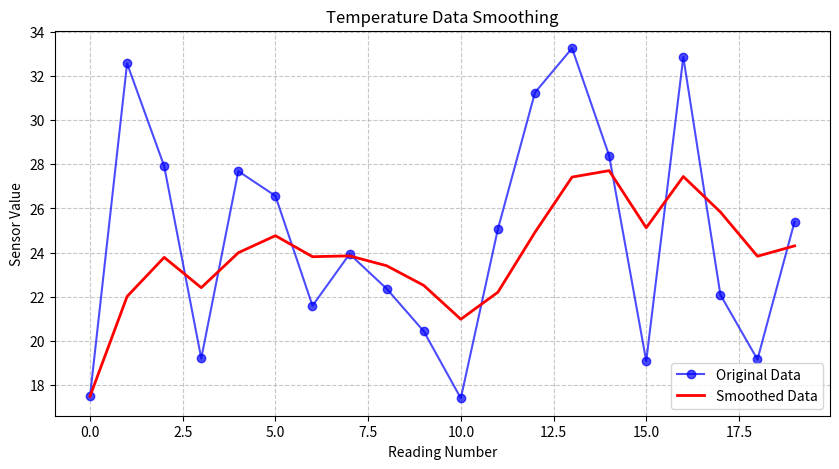

Source code (Python): (Note: this script raises an exception after producing the figure.)
import random
import numpy as np
import matplotlib.pyplot as plt

# Basic sensor configuration 
SENSORS = {
    "temperature": {"min": 20, "max": 28},
    "humidity": {"min": 40, "max": 80},
    "noise": {"min": 60, "max": 120},
    "illumination": {"min": 400, "max": 900}
}

# Single weight for each sensor
IMPORTANCE = {
    "temperature": 0.4,
    "humidity": 0.2,
    "noise": 0.1,
    "illumination": 0.3
}

# Simple smoothing parameter
SMOOTHING_FACTOR = 0.3

def generate_sensor_data(num_readings=20):
    """Generate random sensor readings"""
    data = {}
    for sensor, config in SENSORS.items():
        min_val = config["min"]
        max_val = config["max"]
        # Generate random values with some going outside normal ranges
        data[sensor] = [random.uniform(min_val * 0.8, max_val * 1.2) for _ in range(num_readings)]
    return data

def simple_smoothing(data):
    """Apply simple exponential smoothing to data"""
    smoothed = []
    if not data:
        return []
    
    # Start with the first value
    smoothed.append(data[0])
    
    # Apply smoothing formula: smoothed_t = α * actual + (1-α) * smoothed_(t-1)
    for i in range(1, len(data)):
        smoothed_value = SMOOTHING_FACTOR * data[i] + (1 - SMOOTHING_FACTOR) * smoothed[i-1]
        smoothed.append(smoothed_value)
        
    return smoothed

def calculate_satisfaction(value, min_val, max_val):
    """Calculate satisfaction level on a scale of 0-1"""
    # Simple linear satisfaction model
    if value < min_val:
        return 0.0
    elif value > max_val:
        return 0.0
    else:
        # Value is within ideal range
        position = (value - min_val) / (max_val - min_val)
        # Highest satisfaction (1.0) is in the middle of the range
        return 1.0 - abs(position - 0.5) * 2

def show_comparison_chart(original, smoothed, title):
    """Display simple chart comparing original vs smoothed data"""
    plt.figure(figsize=(10, 5))
    plt.plot(original, 'b-o', alpha=0.7, label='Original Data')
    plt.plot(smoothed, 'r-', linewidth=2, label='Smoothed Data')
    plt.title(title)
    plt.xlabel('Reading Number')
    plt.ylabel('Sensor Value')
    plt.legend()
    plt.grid(True, linestyle='--', alpha=0.7)
    
    # Save and show the plot
    plt.savefig(f"/home/<user>/Escritorio/SE_PORTAFOLIO-DE-EVIDENCIAS_2025-_1-_EQ6/Unidad_02/{title.replace(' ', '_')}.png")
    plt.show()

def evaluate_sensor_quality(sensor_data):
    """Evaluate how good the sensor readings are"""
    results = {}
    
    for sensor, readings in sensor_data.items():
        min_val = SENSORS[sensor]["min"]
        max_val = SENSORS[sensor]["max"]
        
        # Calculate average satisfaction
        satisfaction_scores = [calculate_satisfaction(value, min_val, max_val) for value in readings]
        avg_satisfaction = sum(satisfaction_scores) / len(satisfaction_scores)
        
        results[sensor] = avg_satisfaction
    
    return results

def main():
    print("==== SIMPLIFIED SENSOR PROJECT ====")
    
    # 1. Generate sensor data
    print("\nGenerating sensor data...")
    sensor_data = generate_sensor_data()
    
    # 2. Process and smooth each sensor's data
    print("\nProcessing sensor data...\n")
    for sensor, readings in sensor_data.items():
        print(f"\n--- {sensor.capitalize()} Sensor ---")
        
        # Get raw statistics
        min_reading = min(readings)
        max_reading = max(readings)
        avg_reading = sum(readings) / len(readings)
        
        print(f"Raw readings - Min: {min_reading:.1f}, Max: {max_reading:.1f}, Avg: {avg_reading:.1f}")
        
        # Apply smoothing
        smoothed_readings = simple_smoothing(readings)
        
        # Show smoothed statistics
        min_smoothed = min(smoothed_readings)
        max_smoothed = max(smoothed_readings)
        avg_smoothed = sum(smoothed_readings) / len(smoothed_readings)
        
        print(f"Smoothed readings - Min: {min_smoothed:.1f}, Max: {max_smoothed:.1f}, Avg: {avg_smoothed:.1f}")
        
        # Visualize the comparison
        show_comparison_chart(readings, smoothed_readings, f"{sensor.capitalize()} Data Smoothing")
    
    # 3. Evaluate sensor quality
    print("\nEvaluating sensor quality...")
    quality_scores = evaluate_sensor_quality(sensor_data)
    
    # Show quality bar chart
    plt.figure(figsize=(10, 6))
    sensors = list(quality_scores.keys())
    scores = [quality_scores[s] for s in sensors]
    
    plt.bar(sensors, scores, color='skyblue')
    plt.ylim(0, 1.0)
    plt.title('Sensor Quality Scores')
    plt.ylabel('Quality Score (0-1)')
    plt.grid(axis='y', linestyle='--', alpha=0.7)
    
    # Save and show the plot
    plt.savefig("/home/<user>/Escritorio/SE_PORTAFOLIO-DE-EVIDENCIAS_2025-_1-_EQ6/Unidad_02/Sensor_Quality_Scores.png")
    plt.show()
    
    print("\nProject execution completed!")

if __name__ == "__main__":
    main()
